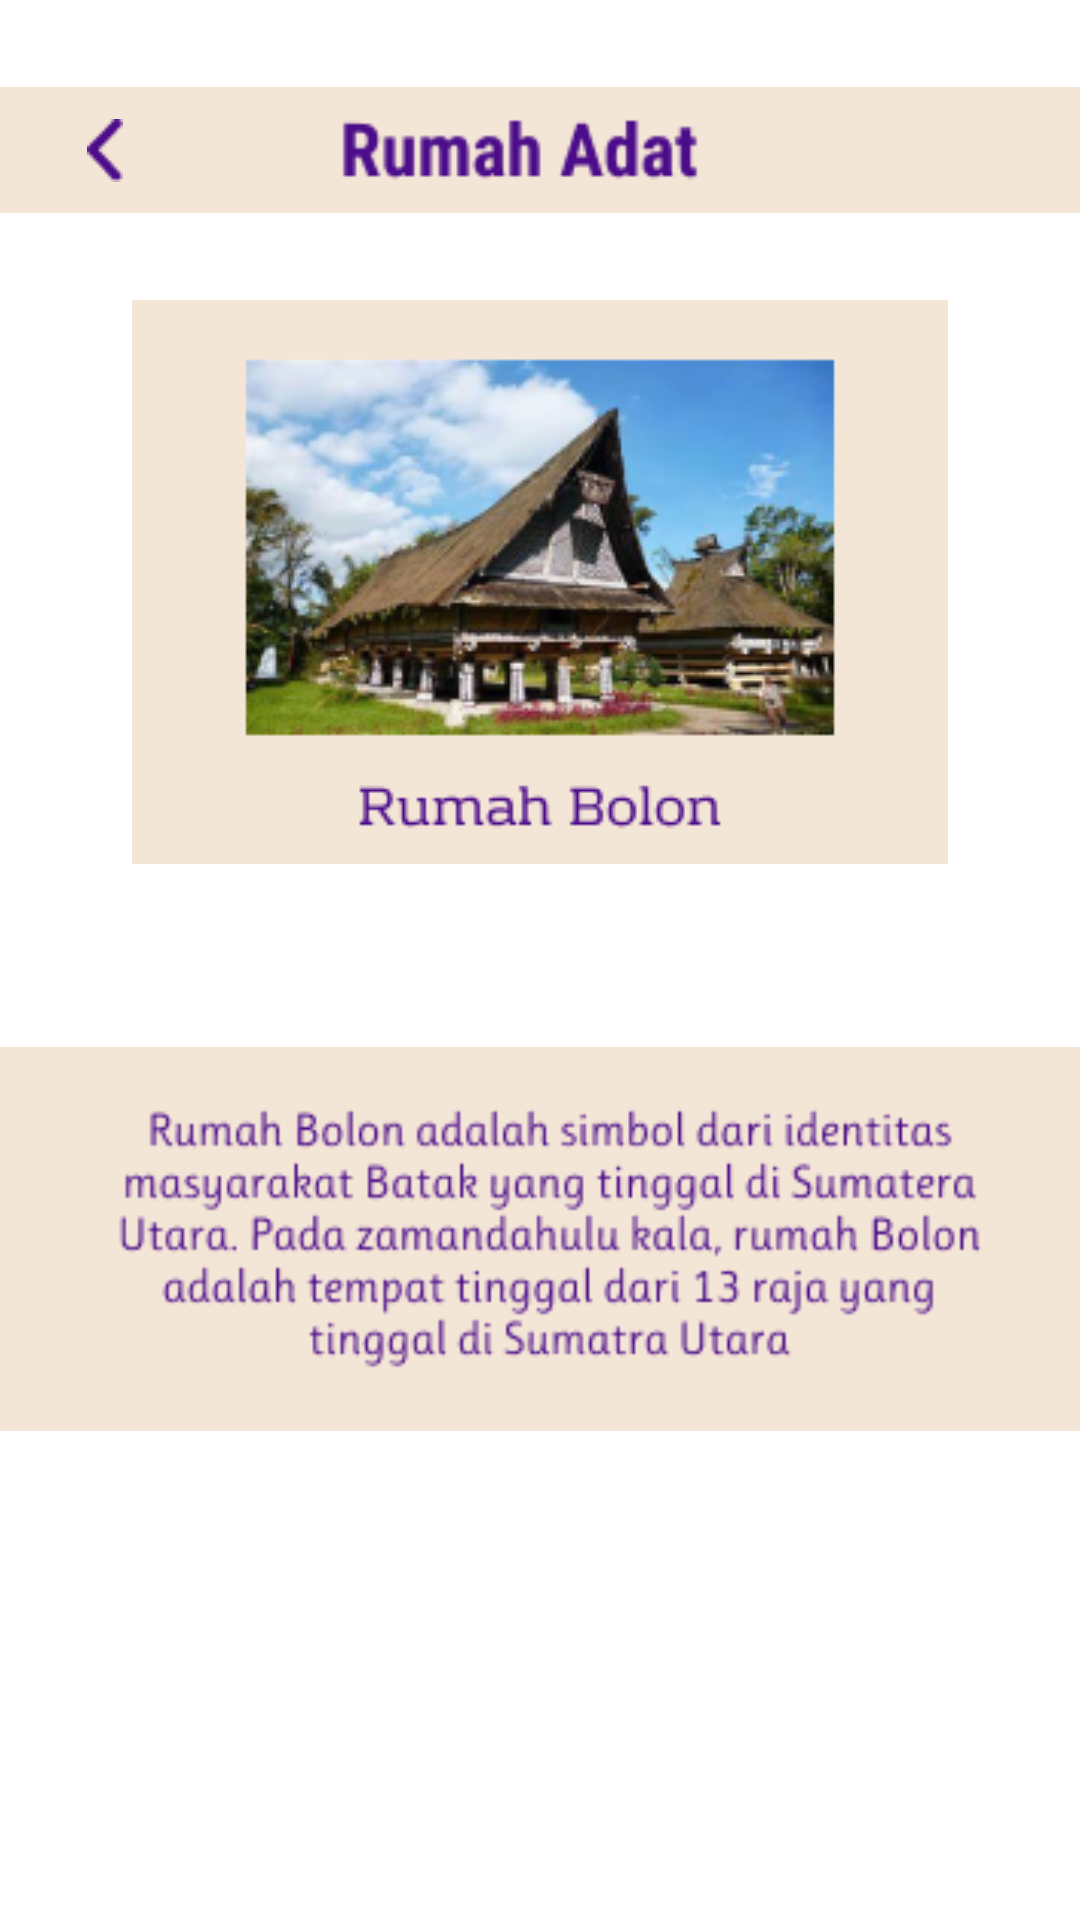

Produce the Android XML layout that renders to this screen, including the resource entries it uses.
<!-- AndroidManifest.xml: application theme Theme.Budayaid -->
<!-- res/layout/activity_rumah_bolon.xml -->
<?xml version="1.0" encoding="utf-8"?>
<RelativeLayout
    xmlns:android="http://schemas.android.com/apk/res/android"
    xmlns:app="http://schemas.android.com/apk/res-auto"
    xmlns:tools="http://schemas.android.com/tools"
    android:background="@drawable/bgsc"
    android:layout_width="match_parent"
    android:layout_height="match_parent"
    tools:context=".MainRumahBolon">

    <ImageView
        android:id="@+id/rmhadt"
        android:layout_width="match_parent"
        android:layout_height="100dp"
        android:src="@drawable/rmhadt" />

    <ImageButton
        android:id="@+id/btn1"
        android:layout_width="50dp"
        android:layout_height="50dp"
        android:layout_alignParentLeft="true"
        android:layout_marginLeft="10dp"
        android:layout_marginTop="25dp"
        android:background="@android:color/transparent"
        android:src="@drawable/backbutton"
        tools:ignore="SpeakableTextPresentCheck" />


    <ImageButton
        android:layout_width="50dp"
        android:layout_height="50dp"
        android:layout_alignParentRight="true"
        android:layout_marginTop="25dp"
        android:layout_marginRight="10dp"
        android:src="@drawable/sharebutton"
        android:background="@android:color/transparent"
        tools:ignore="SpeakableTextPresentCheck" />

    <ImageView
        android:id="@+id/rmhbolon"
        android:layout_width="match_parent"
        android:layout_height="wrap_content"
        android:layout_below="@id/rmhadt"
        android:src="@drawable/rmhbolon" />
    <ImageView
        android:layout_width="match_parent"
        android:layout_height="150dp"
        android:layout_below="@id/rmhbolon"
        android:layout_marginTop="50dp"
        android:src="@drawable/rmhtext"
        android:id="@+id/rmhtxt"/>

    <ImageView
        android:layout_width="match_parent"
        android:layout_height="match_parent"
        android:layout_marginTop="6200dp"
        android:src="@drawable/rectanglee" />

    <ImageButton
        android:id="@+id/btn5"
        android:layout_width="50dp"
        android:layout_height="50dp"
        android:layout_marginLeft="20dp"
        android:layout_marginTop="640dp"
        android:background="@android:color/transparent"
        android:src="@drawable/search"
        tools:ignore="SpeakableTextPresentCheck" />

    <ImageButton
        android:id="@+id/btn6"
        android:layout_width="50dp"
        android:layout_height="50dp"
        android:layout_centerHorizontal="true"
        android:layout_marginTop="640dp"
        android:background="@android:color/transparent"
        android:src="@drawable/home"
        tools:ignore="SpeakableTextPresentCheck" />

    <ImageButton
        android:id="@+id/btn7"
        android:layout_width="50dp"
        android:layout_height="50dp"
        android:layout_alignParentRight="true"
        android:layout_marginTop="640dp"
        android:layout_marginRight="20dp"
        android:background="@android:color/transparent"
        android:src="@drawable/questionmark"
        tools:ignore="SpeakableTextPresentCheck,SpeakableTextPresentCheck" />




</RelativeLayout>
<!-- resources referenced by this layout -->
<resources>
  <!-- drawable backbutton: png bitmap (drawable, 488 bytes) -->
  <!-- drawable home: png bitmap (drawable, 805 bytes) -->
  <!-- drawable questionmark: png bitmap (drawable, 1002 bytes) -->
  <!-- drawable rectanglee: png bitmap (drawable, 272 bytes) -->
  <!-- drawable rmhadt: png bitmap (drawable, 1822 bytes) -->
  <!-- drawable rmhbolon: png bitmap (drawable, 60941 bytes) -->
  <!-- drawable rmhtext: png bitmap (drawable, 11089 bytes) -->
  <!-- drawable search: png bitmap (drawable, 806 bytes) -->
  <!-- drawable sharebutton: png bitmap (drawable, 11448 bytes) -->
  <style name="Theme.Budayaid" parent="Theme.MaterialComponents.DayNight.NoActionBar">
          
          <item name="colorPrimary">@color/purple_500</item>
          <item name="colorPrimaryVariant">@color/purple_700</item>
          <item name="colorOnPrimary">@color/white</item>
          
          <item name="colorSecondary">@color/teal_200</item>
          <item name="colorSecondaryVariant">@color/teal_700</item>
          <item name="colorOnSecondary">@color/black</item>
          
          <item name="android:statusBarColor" tools:targetApi="l">?attr/colorPrimaryVariant</item>
          
      </style>
  <!-- not gathered from this repository: default colours our renderer supplied (Android Studio template values) -->
  <color name="purple_500">#FF6200EE</color>
  <color name="purple_700">#FF3700B3</color>
  <color name="teal_200">#FF03DAC5</color>
  <color name="teal_700">#FF018786</color>
  <color name="black">#FF000000</color>
  <color name="white">#FFFFFFFF</color>
</resources>
